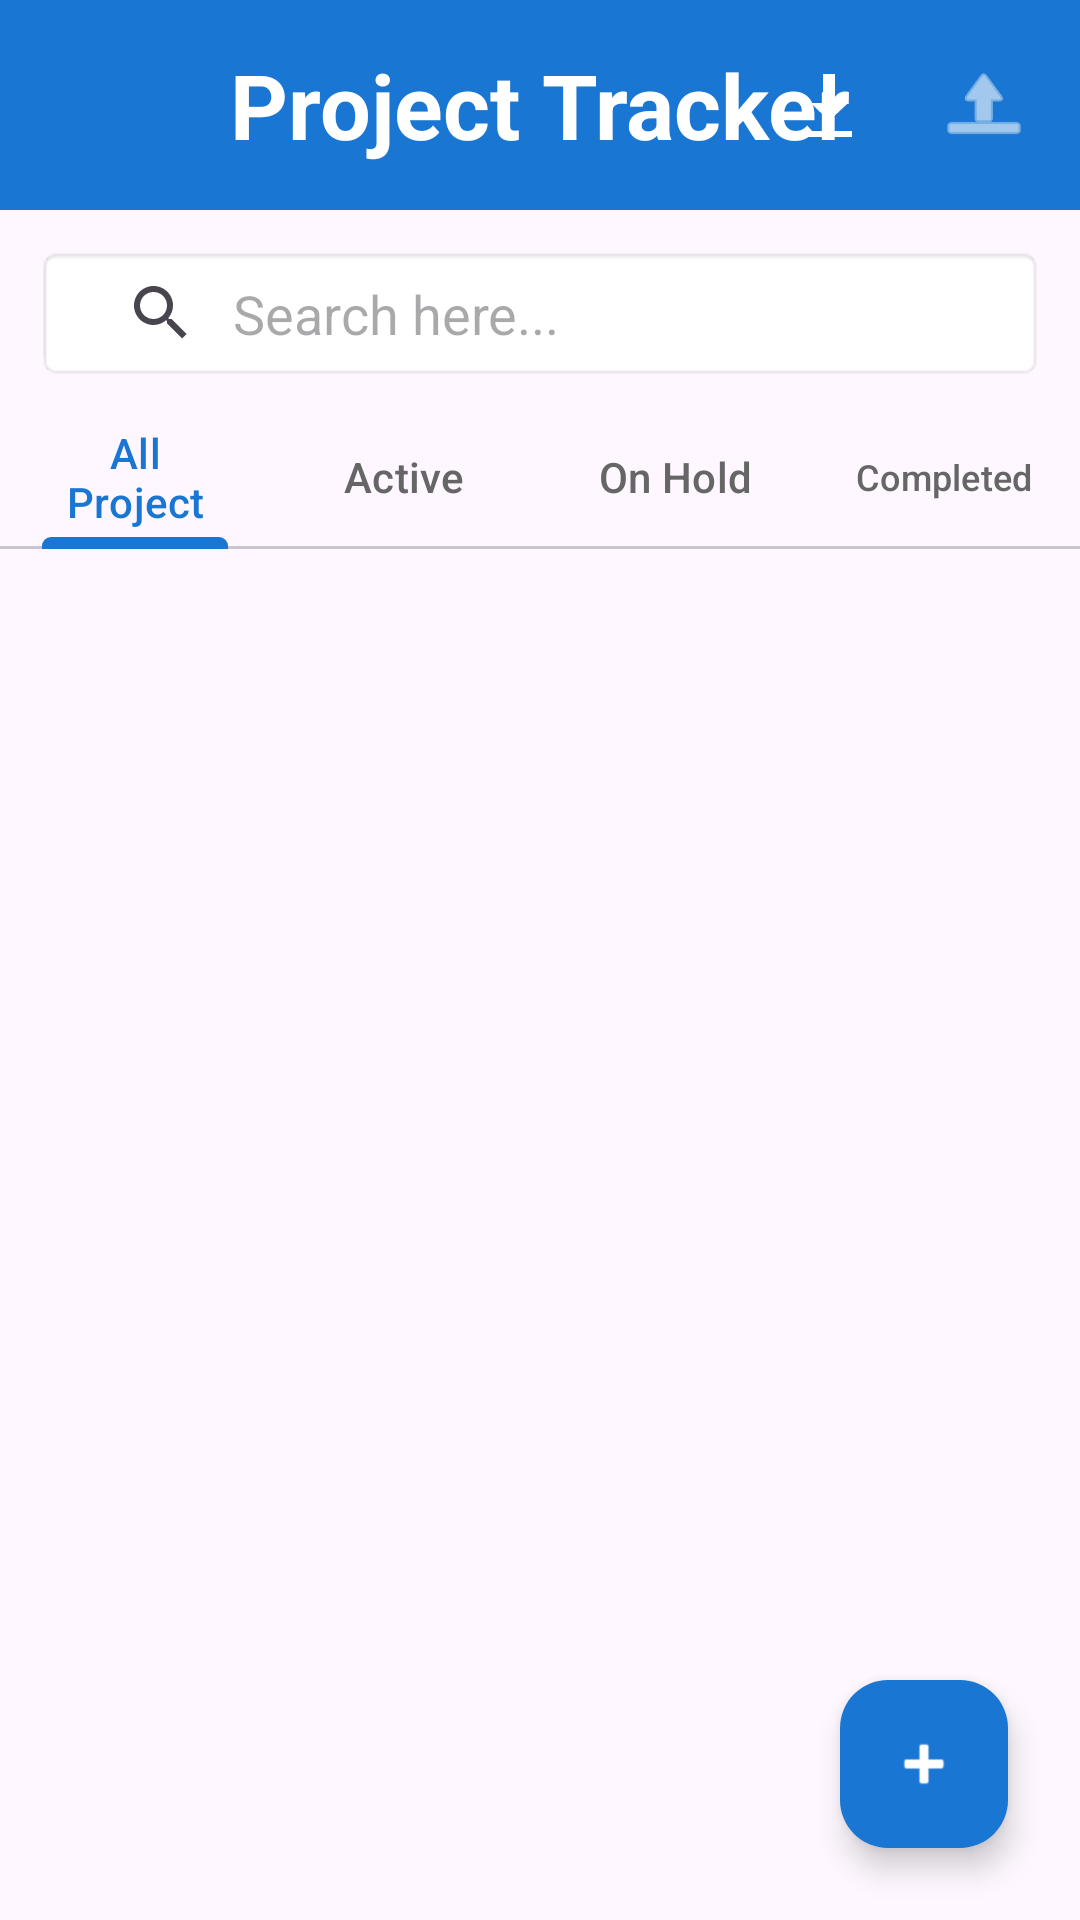

Android layout source for this screen:
<!-- AndroidManifest.xml: application theme Theme.Native -->
<!-- res/layout/view_project_activity.xml -->
<?xml version="1.0" encoding="utf-8"?>
<androidx.constraintlayout.widget.ConstraintLayout xmlns:android="http://schemas.android.com/apk/res/android"
    xmlns:app="http://schemas.android.com/apk/res-auto"
    xmlns:tools="http://schemas.android.com/tools"
    android:id="@+id/project_activity"
    android:layout_width="match_parent"
    android:layout_height="match_parent"
    tools:context=".activities.ViewProjectActivity">

    <TextView
        android:id="@+id/textView"
        android:layout_width="0dp"
        android:layout_height="70dp"
        android:background="#1976D2"
        android:gravity="center"
        android:padding="8dp"
        android:text="@string/projectTracker"
        android:textColor="#FFFFFF"
        android:textSize="30sp"
        android:textStyle="bold"
        app:layout_constraintEnd_toEndOf="parent"
        app:layout_constraintStart_toStartOf="parent"
        app:layout_constraintTop_toTopOf="parent" />

    <ImageButton
        android:id="@+id/btnUploadCloud"
        android:layout_width="48dp"
        android:layout_height="48dp"
        android:layout_marginEnd="8dp"
        android:background="?attr/selectableItemBackgroundBorderless"
        android:contentDescription="Upload to Cloud"
        android:padding="8dp"
        android:src="@android:drawable/ic_menu_upload"
        app:layout_constraintBottom_toBottomOf="@+id/textView"
        app:layout_constraintEnd_toEndOf="@+id/textView"
        app:layout_constraintTop_toTopOf="@+id/textView"
        app:tint="#FFFFFF" />

    <ImageButton
        android:id="@+id/btnDownloadCloud"
        android:layout_width="48dp"
        android:layout_height="48dp"
        android:layout_marginEnd="4dp"
        android:background="?attr/selectableItemBackgroundBorderless"
        android:contentDescription="Download from Cloud"
        android:padding="8dp"
        android:src="@android:drawable/stat_sys_download"
        app:layout_constraintBottom_toBottomOf="@+id/textView"
        app:layout_constraintEnd_toStartOf="@+id/btnUploadCloud"
        app:layout_constraintTop_toTopOf="@+id/textView"
        app:tint="#FFFFFF" />

    <SearchView
        android:id="@+id/searchProject"
        android:layout_width="0dp"
        android:layout_height="45dp"
        android:layout_marginStart="12dp"
        android:layout_marginTop="12dp"
        android:layout_marginEnd="12dp"
        android:background="@android:drawable/editbox_background_normal"
        android:iconifiedByDefault="false"
        android:queryBackground="@android:color/transparent"
        android:queryHint="Search here..."
        app:layout_constraintEnd_toEndOf="parent"
        app:layout_constraintStart_toStartOf="parent"
        app:layout_constraintTop_toBottomOf="@+id/textView" />

    <com.google.android.material.tabs.TabLayout
        android:id="@+id/projectTab"
        android:layout_width="0dp"
        android:layout_height="48dp"
        android:layout_marginTop="8dp"
        app:layout_constraintEnd_toEndOf="parent"
        app:layout_constraintStart_toStartOf="parent"
        app:layout_constraintTop_toBottomOf="@+id/searchProject"
        app:tabIndicatorColor="#1976D2"
        app:tabIndicatorHeight="4dp"
        app:tabSelectedTextColor="#1976D2"
        app:tabTextColor="#666666">

        <com.google.android.material.tabs.TabItem
            android:layout_width="wrap_content"
            android:layout_height="wrap_content"
            android:text="@string/tab_all" />

        <com.google.android.material.tabs.TabItem
            android:layout_width="wrap_content"
            android:layout_height="wrap_content"
            android:text="@string/tab_active" />

        <com.google.android.material.tabs.TabItem
            android:layout_width="wrap_content"
            android:layout_height="wrap_content"
            android:text="@string/tab_pending" />

        <com.google.android.material.tabs.TabItem
            android:layout_width="wrap_content"
            android:layout_height="wrap_content"
            android:text="@string/tab_completed" />
    </com.google.android.material.tabs.TabLayout>

    <androidx.recyclerview.widget.RecyclerView
        android:id="@+id/projectRecycle"
        android:layout_width="0dp"
        android:layout_height="0dp"
        android:layout_marginTop="8dp"
        app:layout_constraintBottom_toBottomOf="parent"
        app:layout_constraintEnd_toEndOf="parent"
        app:layout_constraintStart_toStartOf="parent"
        app:layout_constraintTop_toBottomOf="@+id/projectTab" />

    <com.google.android.material.floatingactionbutton.FloatingActionButton
        android:id="@+id/fabAddProject"
        android:layout_width="wrap_content"
        android:layout_height="wrap_content"
        android:layout_margin="24dp"
        android:contentDescription="@string/addProject"
        android:src="@android:drawable/ic_input_add"
        app:backgroundTint="#1976D2"
        app:layout_constraintBottom_toBottomOf="parent"
        app:layout_constraintEnd_toEndOf="parent"
        app:tint="#FFFFFF" />

</androidx.constraintlayout.widget.ConstraintLayout>
<!-- resources referenced by this layout -->
<resources>
  <string name="addProject">Add Project</string>
  <string name="projectTracker">Project Tracker</string>
  <string name="tab_active">Active</string>
  <string name="tab_all">All Project</string>
  <string name="tab_completed">Completed</string>
  <string name="tab_pending">On Hold</string>
  <style name="Theme.Native" parent="Base.Theme.Native" />
  <style name="Base.Theme.Native" parent="Theme.Material3.DayNight.NoActionBar">
          
          
      </style>
</resources>
